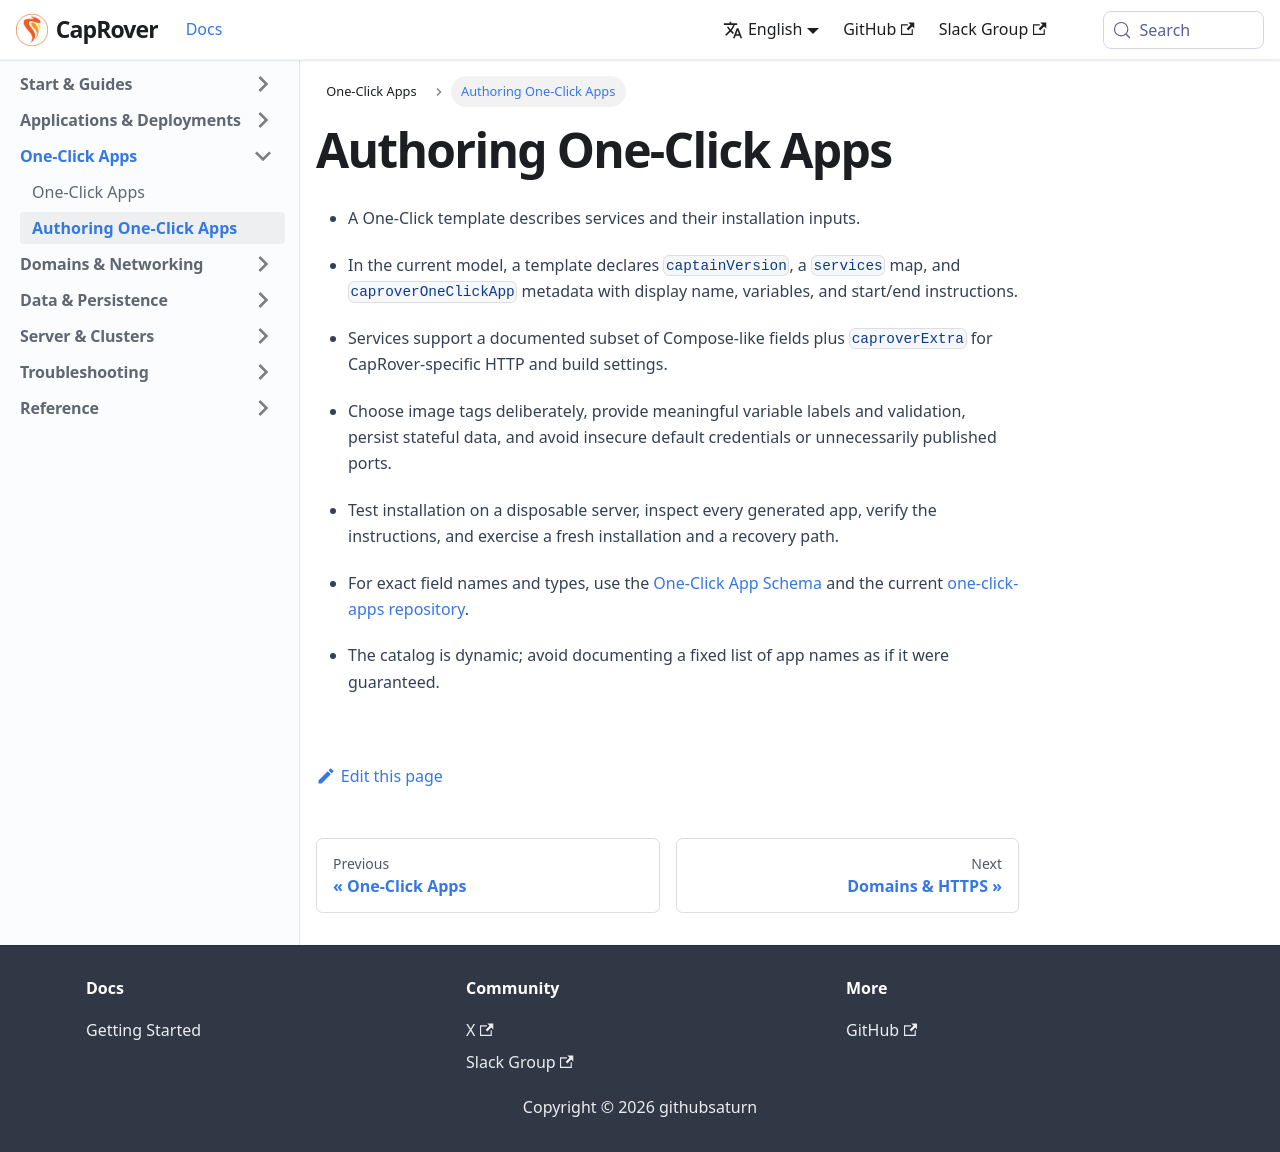

repository: caprover/caprover-website · page: docs/one-click-apps/authoring.html · generator: docusaurus

---
id: authoring
title: Authoring One-Click Apps
slug: /one-click-apps/authoring
---

- A One-Click template describes services and their installation inputs.
- In the current model, a template declares `captainVersion`, a `services` map, and `caproverOneClickApp` metadata with display name, variables, and start/end instructions.
- Services support a documented subset of Compose-like fields plus `caproverExtra` for CapRover-specific HTTP and build settings.

- Choose image tags deliberately, provide meaningful variable labels and validation, persist stateful data, and avoid insecure default credentials or unnecessarily published ports.
- Test installation on a disposable server, inspect every generated app, verify the instructions, and exercise a fresh installation and a recovery path.

- For exact field names and types, use the [One-Click App Schema](../reference/one-click-schema.md) and the current [one-click-apps repository](https://github.com/caprover/one-click-apps).
- The catalog is dynamic; avoid documenting a fixed list of app names as if it were guaranteed.
